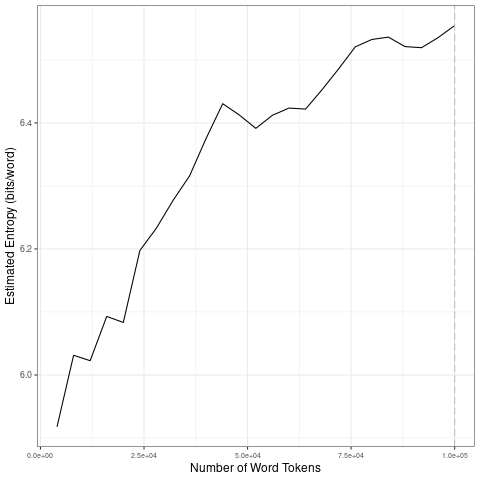

The data file committed next to this chart (first rows):
file, entropy.Corpus.Size, entropy.Entropy, sd.Corpus.Size, sd.SD
data/2021_by_fr/2021-05-02_tokens_1-gram…, 4000, 5.918, 20000, 0.06972
data/2021_by_fr/2021-05-02_tokens_1-gram…, 8000, 6.031, 40000, 0.0697
data/2021_by_fr/2021-05-02_tokens_1-gram…, 12000, 6.023, 60000, 0.01485
data/2021_by_fr/2021-05-02_tokens_1-gram…, 16000, 6.093, 80000, 0.04612
data/2021_by_fr/2021-05-02_tokens_1-gram…, 20000, 6.083, 1e+05, 0.01419
data/2021_by_fr/2021-05-02_tokens_1-gram…, 24000, 6.197, 20000, 0.06972
data/2021_by_fr/2021-05-02_tokens_1-gram…, 28000, 6.233, 40000, 0.0697
data/2021_by_fr/2021-05-02_tokens_1-gram…, 32000, 6.277, 60000, 0.01485
data/2021_by_fr/2021-05-02_tokens_1-gram…, 36000, 6.316, 80000, 0.04612
data/2021_by_fr/2021-05-02_tokens_1-gram…, 40000, 6.375, 1e+05, 0.01419
data/2021_by_fr/2021-05-02_tokens_1-gram…, 44000, 6.431, 20000, 0.06972
data/2021_by_fr/2021-05-02_tokens_1-gram…, 48000, 6.413, 40000, 0.0697
data/2021_by_fr/2021-05-02_tokens_1-gram…, 52000, 6.391, 60000, 0.01485
data/2021_by_fr/2021-05-02_tokens_1-gram…, 56000, 6.412, 80000, 0.04612
data/2021_by_fr/2021-05-02_tokens_1-gram…, 60000, 6.424, 1e+05, 0.01419
data/2021_by_fr/2021-05-02_tokens_1-gram…, 64000, 6.422, 20000, 0.06972
data/2021_by_fr/2021-05-02_tokens_1-gram…, 68000, 6.453, 40000, 0.0697
data/2021_by_fr/2021-05-02_tokens_1-gram…, 72000, 6.486, 60000, 0.01485
data/2021_by_fr/2021-05-02_tokens_1-gram…, 76000, 6.521, 80000, 0.04612
data/2021_by_fr/2021-05-02_tokens_1-gram…, 80000, 6.532, 1e+05, 0.01419
data/2021_by_fr/2021-05-02_tokens_1-gram…, 84000, 6.536, 20000, 0.06972
data/2021_by_fr/2021-05-02_tokens_1-gram…, 88000, 6.521, 40000, 0.0697
data/2021_by_fr/2021-05-02_tokens_1-gram…, 92000, 6.519, 60000, 0.01485
data/2021_by_fr/2021-05-02_tokens_1-gram…, 96000, 6.535, 80000, 0.04612
data/2021_by_fr/2021-05-02_tokens_1-gram…, 1e+05, 6.555, 1e+05, 0.01419
